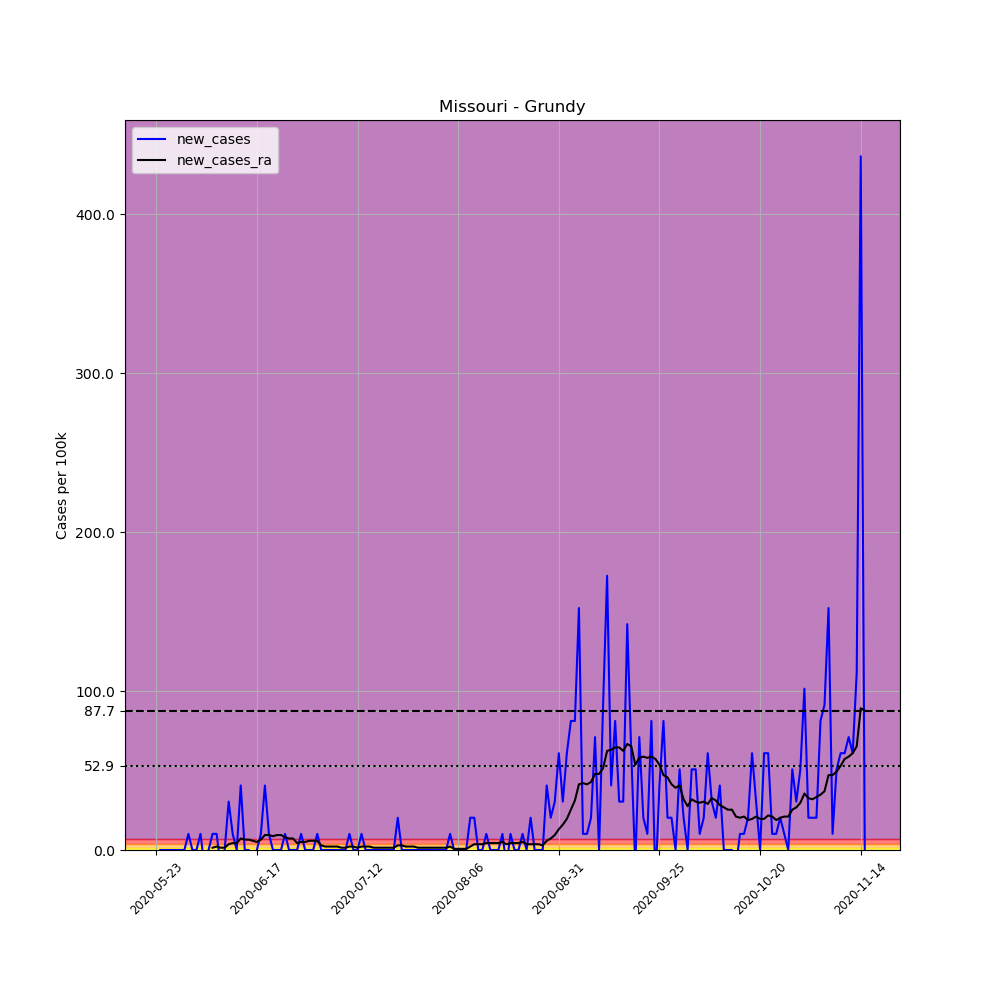

The table this chart was drawn from, first rows:
, date, county, state, fips, cases, deaths, COUNTY, STNAME, CTYNAME, POPESTIMATE2019, per_100k, new_cases, new_cases_ra
684542, 2020-05-23, Grundy, Missouri, 29079, 2, 0, 79, Missouri, Grundy, 9850, 20.3, , 
684543, 2020-05-24, Grundy, Missouri, 29079, 2, 0, 79, Missouri, Grundy, 9850, 20.3, 0.0, 
684544, 2020-05-25, Grundy, Missouri, 29079, 2, 0, 79, Missouri, Grundy, 9850, 20.3, 0.0, 
684545, 2020-05-26, Grundy, Missouri, 29079, 2, 0, 79, Missouri, Grundy, 9850, 20.3, 0.0, 
684546, 2020-05-27, Grundy, Missouri, 29079, 2, 0, 79, Missouri, Grundy, 9850, 20.3, 0.0, 
684547, 2020-05-28, Grundy, Missouri, 29079, 2, 0, 79, Missouri, Grundy, 9850, 20.3, 0.0, 
684548, 2020-05-29, Grundy, Missouri, 29079, 2, 0, 79, Missouri, Grundy, 9850, 20.3, 0.0, 
684549, 2020-05-30, Grundy, Missouri, 29079, 2, 0, 79, Missouri, Grundy, 9850, 20.3, 0.0, 
684550, 2020-05-31, Grundy, Missouri, 29079, 3, 0, 79, Missouri, Grundy, 9850, 30.46, 10.15, 
684551, 2020-06-01, Grundy, Missouri, 29079, 3, 0, 79, Missouri, Grundy, 9850, 30.46, 0.0, 
684552, 2020-06-02, Grundy, Missouri, 29079, 3, 0, 79, Missouri, Grundy, 9850, 30.46, 0.0, 
684553, 2020-06-03, Grundy, Missouri, 29079, 4, 0, 79, Missouri, Grundy, 9850, 40.61, 10.15, 
684554, 2020-06-04, Grundy, Missouri, 29079, 3, 0, 79, Missouri, Grundy, 9850, 30.46, -10.15, 
684555, 2020-06-05, Grundy, Missouri, 29079, 3, 0, 79, Missouri, Grundy, 9850, 30.46, 0.0, 
684556, 2020-06-06, Grundy, Missouri, 29079, 4, 0, 79, Missouri, Grundy, 9850, 40.61, 10.15, 1.45
684557, 2020-06-07, Grundy, Missouri, 29079, 5, 0, 79, Missouri, Grundy, 9850, 50.76, 10.15, 2.175
684558, 2020-06-08, Grundy, Missouri, 29079, 4, 0, 79, Missouri, Grundy, 9850, 40.61, -10.15, 1.45
684559, 2020-06-09, Grundy, Missouri, 29079, 4, 0, 79, Missouri, Grundy, 9850, 40.61, 0.0, 1.45
684560, 2020-06-10, Grundy, Missouri, 29079, 7, 0, 79, Missouri, Grundy, 9850, 71.07, 30.46, 3.626
684561, 2020-06-11, Grundy, Missouri, 29079, 8, 0, 79, Missouri, Grundy, 9850, 81.22, 10.15, 4.351
684562, 2020-06-12, Grundy, Missouri, 29079, 8, 0, 79, Missouri, Grundy, 9850, 81.22, 0.0, 4.351
684563, 2020-06-13, Grundy, Missouri, 29079, 12, 0, 79, Missouri, Grundy, 9850, 121.8, 40.61, 7.252
684564, 2020-06-14, Grundy, Missouri, 29079, 12, 0, 79, Missouri, Grundy, 9850, 121.8, 0.0, 6.526
684565, 2020-06-15, Grundy, Missouri, 29079, 12, 0, 79, Missouri, Grundy, 9850, 121.8, 0.0, 6.526
684566, 2020-06-16, Grundy, Missouri, 29079, 11, 0, 79, Missouri, Grundy, 9850, 111.7, -10.15, 5.801
684567, 2020-06-17, Grundy, Missouri, 29079, 11, 0, 79, Missouri, Grundy, 9850, 111.7, 0.0, 5.076
684568, 2020-06-18, Grundy, Missouri, 29079, 12, 0, 79, Missouri, Grundy, 9850, 121.8, 10.15, 6.526
684569, 2020-06-19, Grundy, Missouri, 29079, 16, 0, 79, Missouri, Grundy, 9850, 162.4, 40.61, 9.427
684570, 2020-06-20, Grundy, Missouri, 29079, 17, 0, 79, Missouri, Grundy, 9850, 172.6, 10.15, 9.427
684571, 2020-06-21, Grundy, Missouri, 29079, 17, 0, 79, Missouri, Grundy, 9850, 172.6, 0.0, 8.702
684572, 2020-06-22, Grundy, Missouri, 29079, 17, 0, 79, Missouri, Grundy, 9850, 172.6, 0.0, 9.427
684573, 2020-06-23, Grundy, Missouri, 29079, 17, 0, 79, Missouri, Grundy, 9850, 172.6, 0.0, 9.427
684574, 2020-06-24, Grundy, Missouri, 29079, 18, 0, 79, Missouri, Grundy, 9850, 182.7, 10.15, 7.977
684575, 2020-06-25, Grundy, Missouri, 29079, 18, 0, 79, Missouri, Grundy, 9850, 182.7, 0.0, 7.252
684576, 2020-06-26, Grundy, Missouri, 29079, 18, 0, 79, Missouri, Grundy, 9850, 182.7, 0.0, 7.252
684577, 2020-06-27, Grundy, Missouri, 29079, 18, 0, 79, Missouri, Grundy, 9850, 182.7, 0.0, 4.351
684578, 2020-06-28, Grundy, Missouri, 29079, 19, 0, 79, Missouri, Grundy, 9850, 192.9, 10.15, 5.076
684579, 2020-06-29, Grundy, Missouri, 29079, 19, 0, 79, Missouri, Grundy, 9850, 192.9, 0.0, 5.076
684580, 2020-06-30, Grundy, Missouri, 29079, 19, 0, 79, Missouri, Grundy, 9850, 192.9, 0.0, 5.801
684581, 2020-07-01, Grundy, Missouri, 29079, 19, 0, 79, Missouri, Grundy, 9850, 192.9, 0.0, 5.801
684582, 2020-07-02, Grundy, Missouri, 29079, 20, 0, 79, Missouri, Grundy, 9850, 203, 10.15, 5.801
684583, 2020-07-03, Grundy, Missouri, 29079, 20, 0, 79, Missouri, Grundy, 9850, 203, 0.0, 2.901
684584, 2020-07-04, Grundy, Missouri, 29079, 20, 0, 79, Missouri, Grundy, 9850, 203, 0.0, 2.175
684585, 2020-07-05, Grundy, Missouri, 29079, 20, 0, 79, Missouri, Grundy, 9850, 203, 0.0, 2.175
684586, 2020-07-06, Grundy, Missouri, 29079, 20, 0, 79, Missouri, Grundy, 9850, 203, 0.0, 2.175
684587, 2020-07-07, Grundy, Missouri, 29079, 20, 1, 79, Missouri, Grundy, 9850, 203, 0.0, 2.175
684588, 2020-07-08, Grundy, Missouri, 29079, 20, 1, 79, Missouri, Grundy, 9850, 203, 0.0, 1.45
684589, 2020-07-09, Grundy, Missouri, 29079, 20, 1, 79, Missouri, Grundy, 9850, 203, 0.0, 1.45
684590, 2020-07-10, Grundy, Missouri, 29079, 21, 1, 79, Missouri, Grundy, 9850, 213.2, 10.15, 2.175
684591, 2020-07-11, Grundy, Missouri, 29079, 21, 1, 79, Missouri, Grundy, 9850, 213.2, 0.0, 2.175
684592, 2020-07-12, Grundy, Missouri, 29079, 21, 1, 79, Missouri, Grundy, 9850, 213.2, 0.0, 1.45
684593, 2020-07-13, Grundy, Missouri, 29079, 22, 1, 79, Missouri, Grundy, 9850, 223.4, 10.15, 2.175
684594, 2020-07-14, Grundy, Missouri, 29079, 22, 1, 79, Missouri, Grundy, 9850, 223.4, 0.0, 2.175
684595, 2020-07-15, Grundy, Missouri, 29079, 22, 1, 79, Missouri, Grundy, 9850, 223.4, 0.0, 2.175
684596, 2020-07-16, Grundy, Missouri, 29079, 22, 1, 79, Missouri, Grundy, 9850, 223.4, 0.0, 1.45
684597, 2020-07-17, Grundy, Missouri, 29079, 22, 1, 79, Missouri, Grundy, 9850, 223.4, 0.0, 1.45
684598, 2020-07-18, Grundy, Missouri, 29079, 22, 1, 79, Missouri, Grundy, 9850, 223.4, 0.0, 1.45
684599, 2020-07-19, Grundy, Missouri, 29079, 22, 1, 79, Missouri, Grundy, 9850, 223.4, 0.0, 1.45
684600, 2020-07-20, Grundy, Missouri, 29079, 22, 1, 79, Missouri, Grundy, 9850, 223.4, 0.0, 1.45
684601, 2020-07-21, Grundy, Missouri, 29079, 22, 1, 79, Missouri, Grundy, 9850, 223.4, 0.0, 1.45
... 117 more rows
